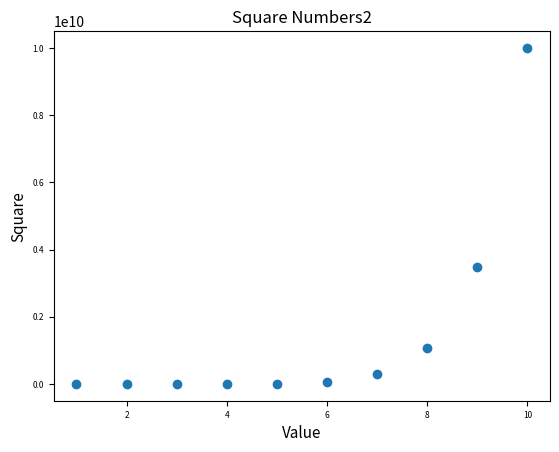

The matplotlib source for this figure:
# 使用 matplotlib 绘制折线图和散点图

import matplotlib.pyplot as plt


def main():
    # 保存x轴数据的列表
    x_values = [x for x in range(1, 11)]
    # 保存y轴数据的列表
    y_values = [x ** 10 for x in range(1, 11)]
    # 设置图表的标题以及x和y轴的说明
    plt.title('Square Numbers2') # 图表名称
    plt.xlabel('Value', fontsize=11)   # X轴名称字号
    plt.ylabel('Square', fontsize=11)   # y轴名称字号
    # 设置刻度标记的文字大小
    plt.tick_params(axis='both', labelsize=6)
    # 绘制折线图
    plt.scatter(x_values, y_values) # 使用 scatter 为散点图，使用 plot 为折线图
    plt.show()


if __name__ == '__main__':
    main()
